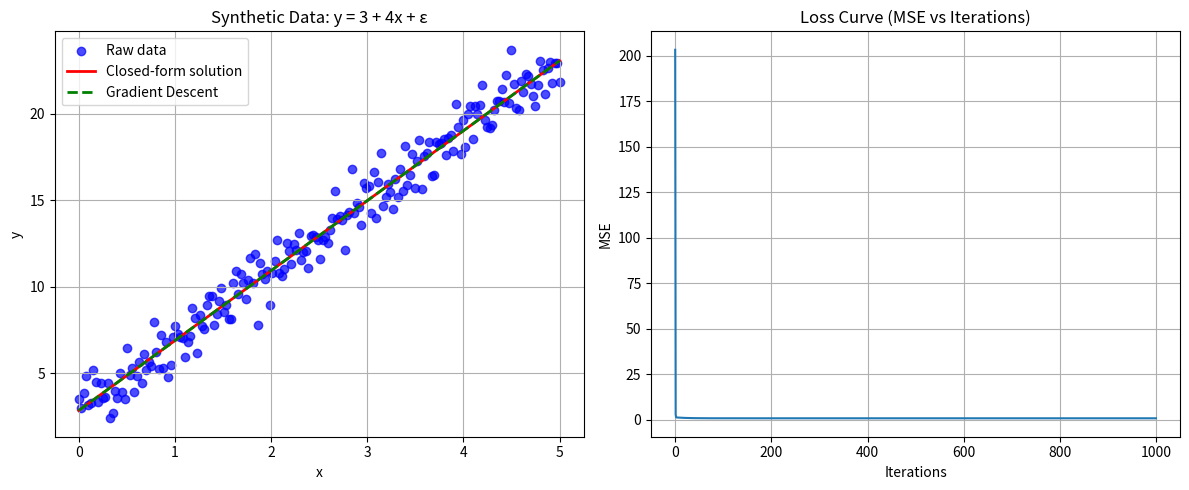

Reproduce this figure in Python.
import numpy as np
import matplotlib.pyplot as plt

# Set random seed for reproducibility
np.random.seed(42)

# 1. Generate synthetic data
n_samples = 200
X = np.linspace(0, 5, n_samples)
true_intercept = 3
true_slope = 4
noise = np.random.normal(0, 1, n_samples)  # Gaussian noise
y = true_intercept + true_slope * X + noise

# Plot the raw data
plt.figure(figsize=(12, 5))

# First subplot: data and regression lines
plt.subplot(1, 2, 1)
plt.scatter(X, y, alpha=0.7, label='Raw data', color='blue')
plt.title('Synthetic Data: y = 3 + 4x + ε')
plt.xlabel('x')
plt.ylabel('y')
plt.grid(True)

# Prepare design matrix with bias term (column of ones)
X_b = np.c_[np.ones((n_samples, 1)), X]  # Add x0 = 1 to each instance

# 2. Closed-form solution (Normal Equation)
theta_best = np.linalg.inv(X_b.T.dot(X_b)).dot(X_b.T).dot(y)
closed_form_intercept = theta_best[0]
closed_form_slope = theta_best[1]

print("Closed-form solution:")
print(f"Intercept: {closed_form_intercept:.4f}, Slope: {closed_form_slope:.4f}")

# Plot the closed-form fitted line
y_pred_closed = X_b.dot(theta_best)
plt.plot(X, y_pred_closed, 'r-', linewidth=2, label='Closed-form solution')

# 3. Gradient Descent implementation
# Hyperparameters
eta = 0.05  # Learning rate
n_iterations = 1000
m = len(X_b)  # Number of samples

# Initialize parameters
theta = np.zeros(2)  # [intercept, slope]
loss_history = np.zeros(n_iterations)

# Gradient Descent
for iteration in range(n_iterations):
    # Compute predictions and errors
    predictions = X_b.dot(theta)
    errors = predictions - y
    
    # Compute gradient (using the formula: (2/m) * X_b.T.dot(errors))
    gradients = (2/m) * X_b.T.dot(errors)
    
    # Update parameters
    theta = theta - eta * gradients
    
    # Compute and store MSE loss
    loss = np.mean(errors**2)
    loss_history[iteration] = loss

# Print final parameters from Gradient Descent
gd_intercept = theta[0]
gd_slope = theta[1]
print("\nGradient Descent solution:")
print(f"Intercept: {gd_intercept:.4f}, Slope: {gd_slope:.4f}")

# Plot the Gradient Descent fitted line
y_pred_gd = X_b.dot(theta)
plt.plot(X, y_pred_gd, 'g--', linewidth=2, label='Gradient Descent')
plt.legend()

# Second subplot: loss curve
plt.subplot(1, 2, 2)
plt.plot(range(n_iterations), loss_history)
plt.title('Loss Curve (MSE vs Iterations)')
plt.xlabel('Iterations')
plt.ylabel('MSE')
plt.grid(True)

plt.tight_layout()
plt.show()

# 4. Comparison
print("\nComparison:")
print(f"True parameters: Intercept = {true_intercept}, Slope = {true_slope}")
print(f"Closed-form: Intercept = {closed_form_intercept:.4f}, Slope = {closed_form_slope:.4f}")
print(f"Gradient Descent: Intercept = {gd_intercept:.4f}, Slope = {gd_slope:.4f}")
print(f"Difference: Intercept = {abs(closed_form_intercept - gd_intercept):.6f}, Slope = {abs(closed_form_slope - gd_slope):.6f}")

# Short explanation
print("\nExplanation:")
print("Both the closed-form solution and gradient descent converged to the same parameters,")
print("which demonstrates the effectiveness of gradient descent for linear regression.")
print("The small difference between the true parameters and estimated parameters is due")
print("to the Gaussian noise added to the synthetic data.")